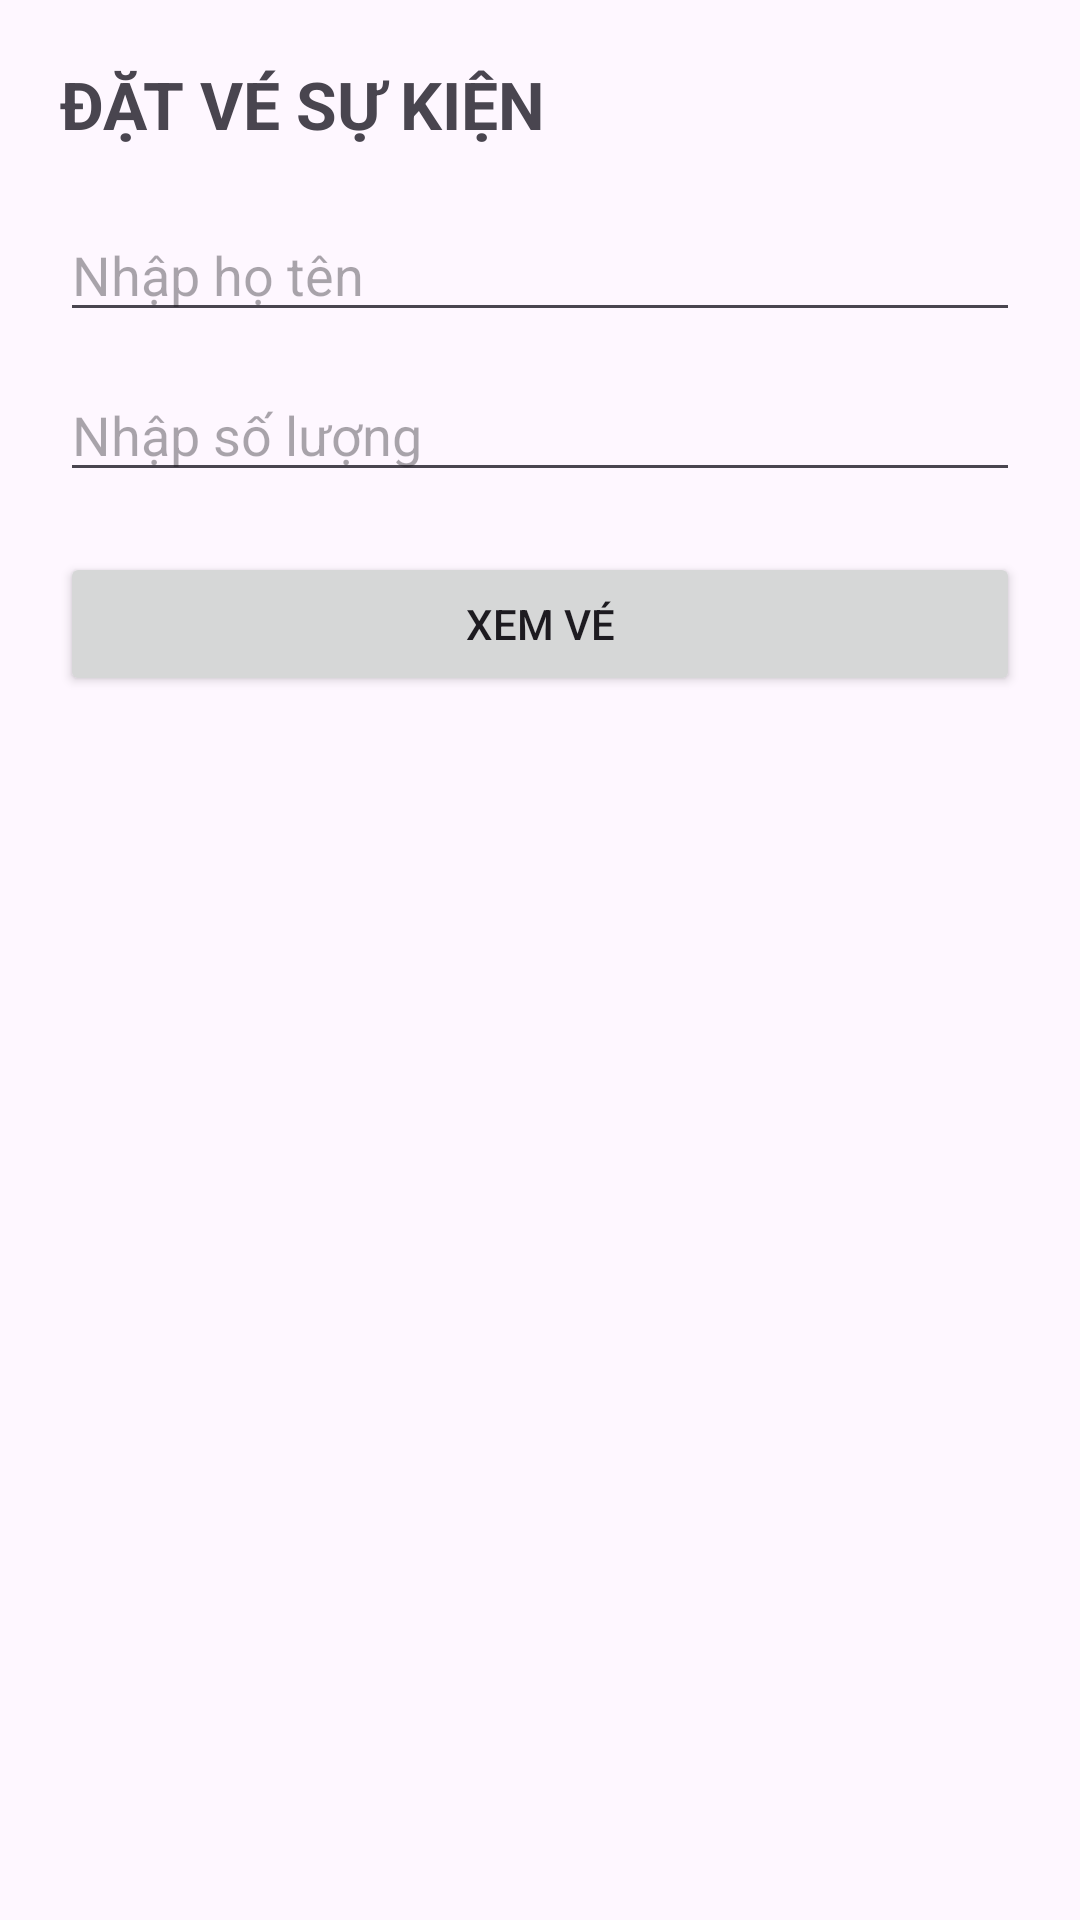

Here is an Android app screen rendered from its layout file. Give the layout XML and the strings, colors and styles it references.
<!-- AndroidManifest.xml: application theme Theme.KT04_Fragment_2415053122121 -->
<!-- res/layout/fragment_nhap_ve.xml -->
<?xml version="1.0" encoding="utf-8"?>
<LinearLayout xmlns:android="http://schemas.android.com/apk/res/android"
    android:layout_width="match_parent"
    android:layout_height="match_parent"
    android:orientation="vertical"
    android:padding="20dp">

    <TextView
        android:layout_width="wrap_content"
        android:layout_height="wrap_content"
        android:text="ĐẶT VÉ SỰ KIỆN"
        android:textSize="22sp"
        android:textStyle="bold"
        android:layout_marginBottom="20dp" />

    <EditText
        android:id="@+id/edtHoTen"
        android:layout_width="match_parent"
        android:layout_height="wrap_content"
        android:hint="Nhập họ tên"
        android:inputType="textPersonName"
        android:layout_marginBottom="12dp" />

    <EditText
        android:id="@+id/edtSoLuong"
        android:layout_width="match_parent"
        android:layout_height="wrap_content"
        android:hint="Nhập số lượng"
        android:inputType="number"
        android:layout_marginBottom="20dp" />

    <Button
        android:id="@+id/btnXemVe"
        android:layout_width="match_parent"
        android:layout_height="wrap_content"
        android:text="Xem vé" />

</LinearLayout>
<!-- resources referenced by this layout -->
<resources>
  <style name="Theme.KT04_Fragment_2415053122121" parent="Base.Theme.KT04_Fragment_2415053122121" />
  <style name="Base.Theme.KT04_Fragment_2415053122121" parent="Theme.Material3.DayNight.NoActionBar">
          
          
      </style>
</resources>
